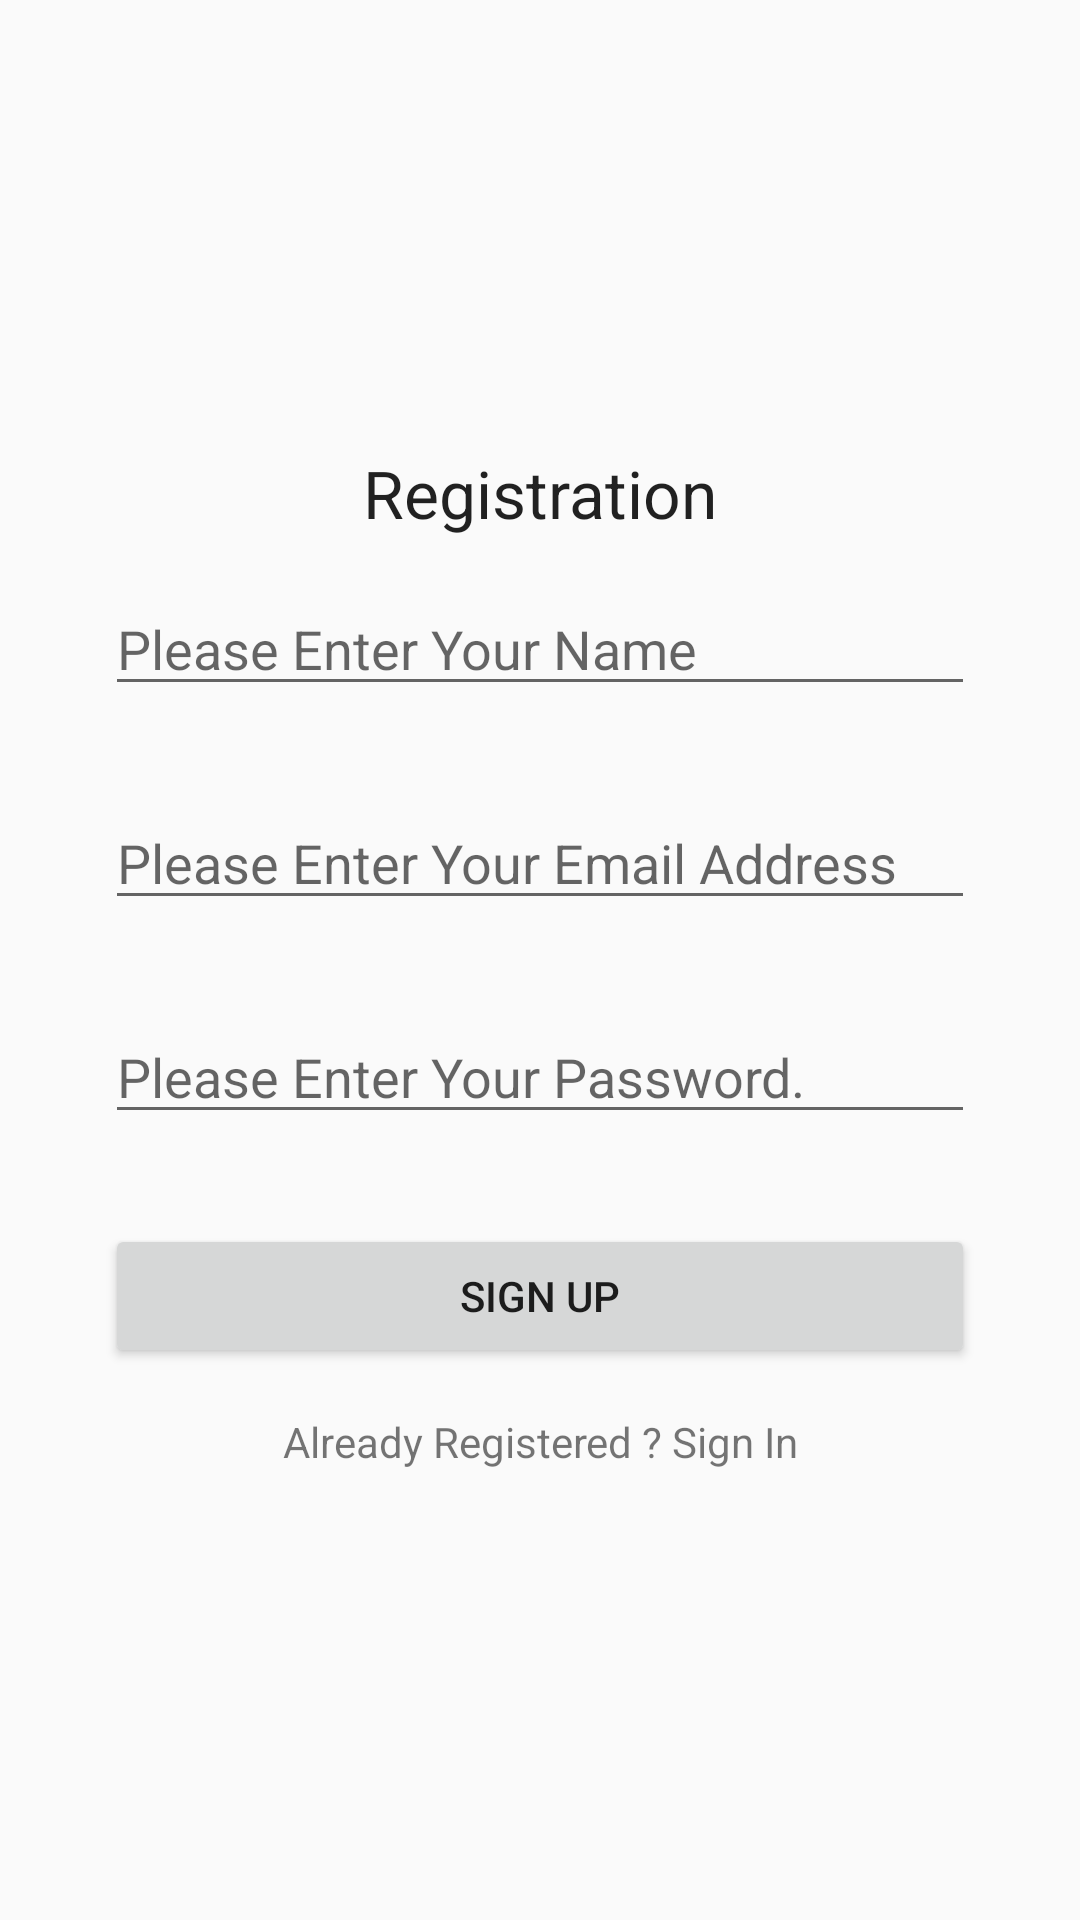

Android layout source for this screen:
<!-- AndroidManifest.xml: application theme AppTheme -->
<!-- res/layout/activity_register.xml -->
<?xml version="1.0" encoding="utf-8"?>
<RelativeLayout xmlns:android="http://schemas.android.com/apk/res/android"
    xmlns:tools="http://schemas.android.com/tools"
    android:id="@+id/activity_register"
    android:layout_width="match_parent"
    android:layout_height="match_parent"
    android:paddingBottom="@dimen/activity_vertical_margin"
    android:paddingLeft="@dimen/activity_horizontal_margin"
    android:paddingRight="@dimen/activity_horizontal_margin"
    android:paddingTop="@dimen/activity_vertical_margin"
    tools:context="com.example.photo.RegisterActivity"
    android:layout_marginTop="20dp"
    android:padding="20dp">

    <LinearLayout
        android:layout_centerHorizontal="true"
        android:layout_centerVertical="true"
        android:layout_width="match_parent"
        android:layout_height="wrap_content"
        android:id="@+id/linearLayout"
        android:orientation="vertical"
        android:weightSum="1">

        <TextView
            android:text="Registration"
            android:layout_width="wrap_content"
            android:layout_height="wrap_content"
            android:id="@+id/textView2"

            android:textAppearance="?android:attr/textAppearanceLarge"
            android:layout_above="@+id/linearLayout"
            android:layout_gravity="center_horizontal"
            android:layout_centerHorizontal="true" />


        <EditText
            android:layout_width="match_parent"
            android:layout_height="wrap_content"
            android:inputType="textPersonName"
            android:ems="10"
            android:id="@+id/nameField"
            android:hint="Please Enter Your Name"

            android:layout_alignParentStart="true"
            android:layout_margin="15dp" />



    <EditText
        android:layout_width="match_parent"
        android:layout_height="wrap_content"
        android:inputType="textEmailAddress"
        android:ems="10"
        android:id="@+id/emailField"
        android:hint="Please Enter Your Email Address"
        android:layout_above="@+id/nameField"
        android:layout_alignParentStart="true"
        android:layout_margin="15dp"/>



        <EditText
            android:layout_width="match_parent"
            android:layout_height="wrap_content"
            android:inputType="textPassword"
            android:ems="10"
            android:id="@+id/passwordField"
            android:hint="Please Enter Your Password."
            android:layout_above="@+id/emailField"
            android:layout_alignParentStart="true"
            android:layout_margin="15dp" />


        <Button
            android:text="Sign Up"
            android:layout_width="match_parent"
            android:layout_height="wrap_content"
            android:id="@+id/registerBtn"
            android:layout_below="@+id/linearLayout"
            android:layout_alignParentBottom="true"
            android:layout_alignParentStart="true"
            android:layout_margin="15dp" />

        <TextView
            android:textAlignment="center"
            android:text="Already Registered ? Sign In"
            android:id="@+id/textViewSignIn"
            android:layout_width="match_parent"
            android:layout_height="wrap_content" />



    </LinearLayout>

</RelativeLayout>
<!-- resources referenced by this layout -->
<resources>
  <style name="AppTheme" parent="Theme.AppCompat.Light.DarkActionBar">
          
          <item name="colorPrimary">@color/colorPrimary</item>
          <item name="colorPrimaryDark">@color/colorPrimaryDark</item>
          <item name="colorAccent">@color/colorAccent</item>
      </style>
  <color name="colorPrimary">#3f51b5</color>
  <color name="colorPrimaryDark">#303f9f</color>
  <color name="colorAccent">#FF4081</color>
</resources>
